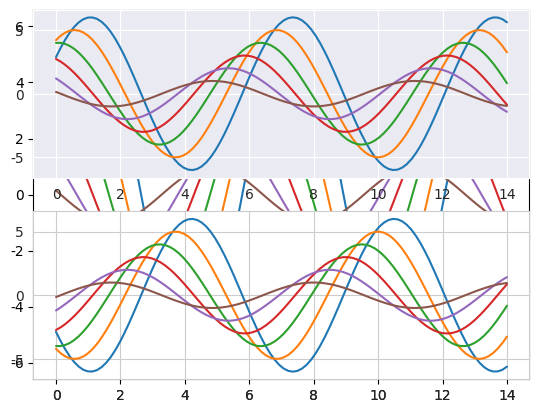
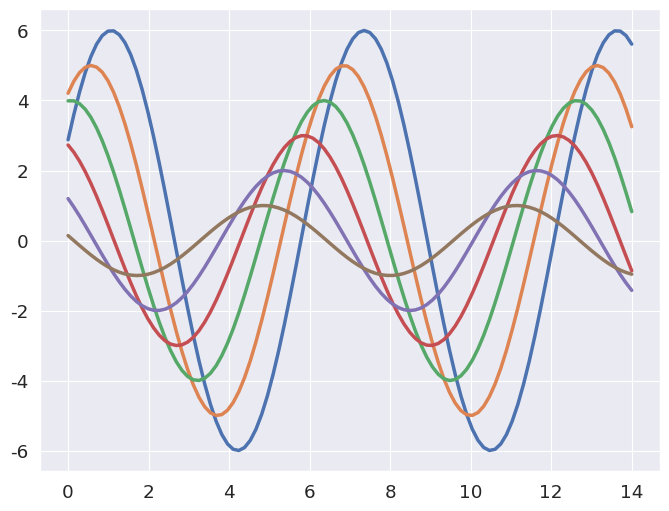

The matplotlib source for these figures, in order:
# -*- coding: utf-8 -*-
# @Time    : 2018/10/22 16:59
# [redacted]
# [redacted]
# @File    : class5_seaborn.py
# @Software: PyCharm

'''Python关于%matplotlib inline
其中最后一句%matplotlib inline比较奇怪，而且无论你是用哪个python的IDE如spyder或者pycharm,这个地方都会报错，显示是invalid syntax（无效语法）。那为什么代码里面还是会有这一句呢？原来是这样的。
%matplotlib作用

是在使用jupyter notebook 或者 jupyter qtconsole的时候，才会经常用到%matplotlib，也就是说那一份代码可能就是别人使用jupyter notebook 或者 jupyter qtconsole进行编辑的。关于jupyter notebook是什么，可以参考这个链接：[Jupyter Notebook介绍、安装及使用教程][1]
而%matplotlib具体作用是当你调用matplotlib.pyplot的绘图函数plot()进行绘图的时候，或者生成一个figure画布的时候，可以直接在你的python console里面生成图像。
而我们在spyder或者pycharm实际运行代码的时候，可以直接注释掉这一句，也是可以运行成功的。如下示例：

fig = plt.figure(facecolor='white')
ax = fig.add_subplot(111)

如图所示，生成了一个带坐标轴的figure对象，并且画布颜色是白色的。

想在pycharm中也实现和%matplotlib inline同样的效果，把图画出来

 plt.show()
'''
import seaborn as sns
import numpy as np
import matplotlib as mpl
import matplotlib.pyplot as plt
#%matplotlib inline  #



#整体风格设置
def sinplot(flip=1):
    x = np.linspace(0,14,100)
    for i in range(1,7):
        plt.plot(x,np.sin(x+i*.5)*(7-i)*flip)

sinplot()
plt.show()

# sns.set()
# sinplot()
# plt.show()

#五种风格：darkgrid/whitegrid/dark/white/ticks/

sns.set_style('whitegrid')#设置风格
data=np.random.normal(size=(20,6))+ np.arange(6)/2
# sns.boxplot(data=data)
# plt.show()
#
# sns.set_style('ticks')
# sinplot()
# sns.despine()#去除上部线和右线
# plt.show()

# sns.violinplot(data)
# sns.despine(offset=30)#画图离轴线距离设置
# plt.show()

# sns.set_style('whitegrid')
# sns.boxplot(data=data,palette='deep')
# sns.despine(left=True)#设置保留轴隐藏
# plt.show()

with sns.axes_style('darkgrid'):#指定域画图风格
    plt.subplot(211)
    sinplot()
    # plt.show()
plt.subplot(212)
sinplot(-1)
plt.show()

sns.set()
#指定格子大小,刻度字体大小，线的粗细等
sns.set_context('paper',font_scale=1.5,rc={'lines.linewidth':2.5})
plt.figure(figsize=(8,6))
sinplot()
plt.show()


































